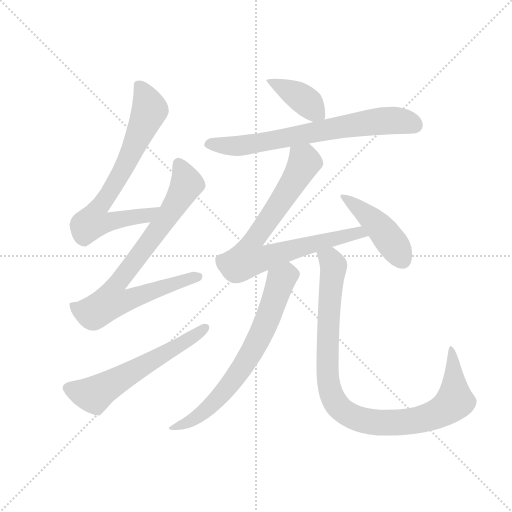
t = 0.00 s
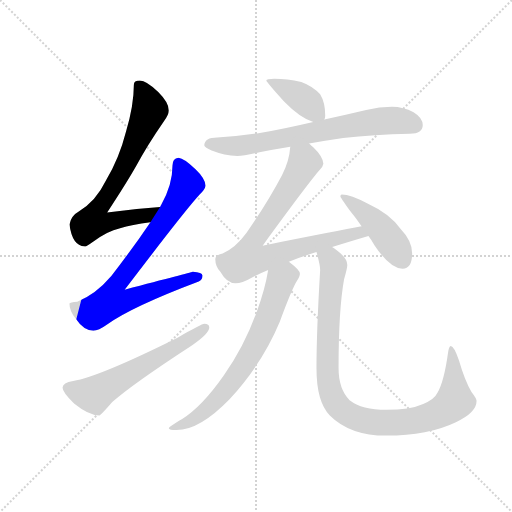
t = 1.46 s
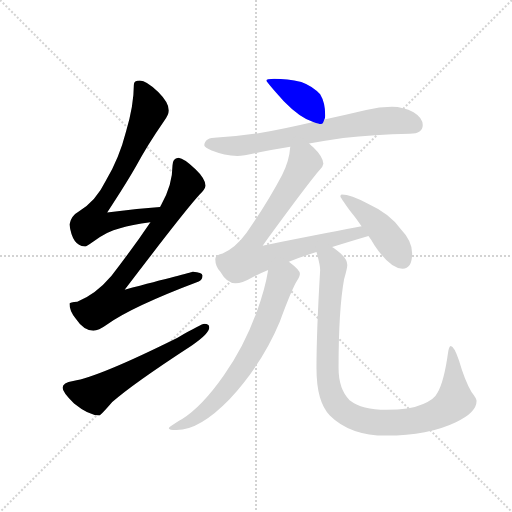
t = 2.91 s
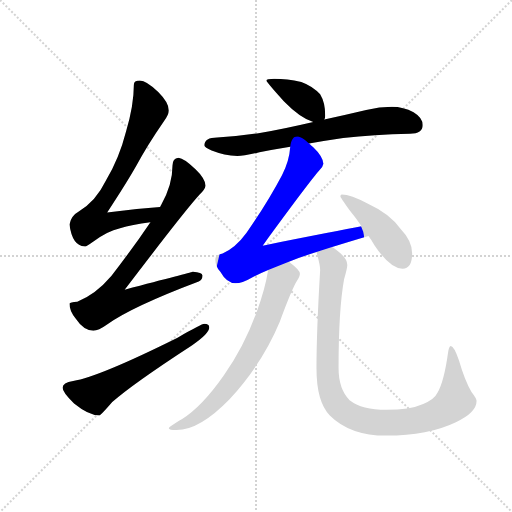
t = 4.37 s
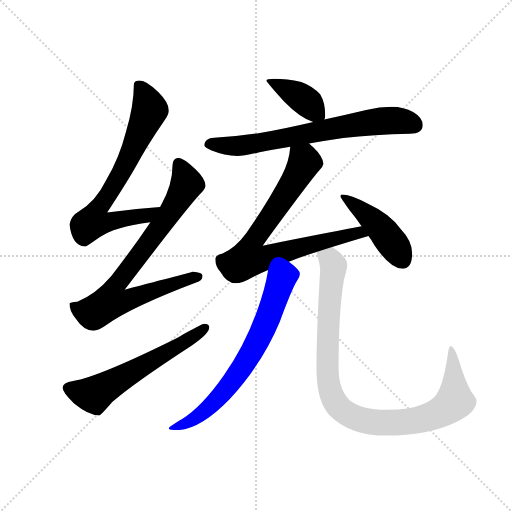
t = 5.83 s
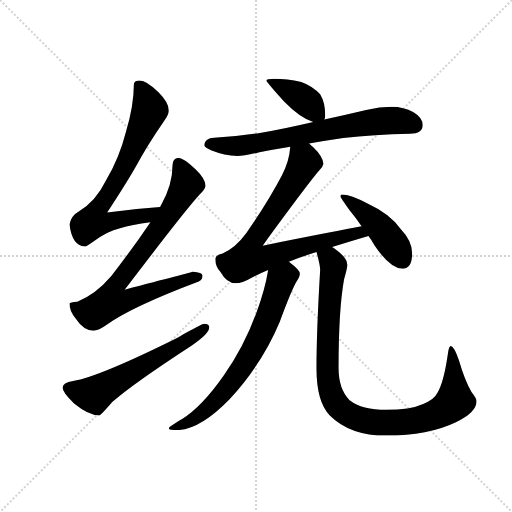
t = 7.28 s

The animated SVG that drew these frames (rendered in a browser with its animation timeline set to each time). Animation: 9 CSS @keyframes rules; one cycle of 7.28 s.

<svg version="1.1" viewBox="0 0 1024 1024" xmlns="http://www.w3.org/2000/svg">
  <g stroke="lightgray" stroke-dasharray="1,1" stroke-width="1" transform="scale(4, 4)">
    <line x1="0" y1="0" x2="256" y2="256"></line>
    <line x1="256" y1="0" x2="0" y2="256"></line>
    <line x1="128" y1="0" x2="128" y2="256"></line>
    <line x1="0" y1="128" x2="256" y2="128"></line>
  </g>
  <g transform="scale(0.92, -0.92) translate(60, -850)">
    <style type="text/css">
      
        @keyframes keyframes0 {
          from {
            stroke: blue;
            stroke-dashoffset: 725;
            stroke-width: 128;
          }
          70% {
            animation-timing-function: step-end;
            stroke: blue;
            stroke-dashoffset: 0;
            stroke-width: 128;
          }
          to {
            stroke: black;
            stroke-width: 1024;
          }
        }
        #make-me-a-hanzi-animation-0 {
          animation: keyframes0 0.8400065104166666s both;
          animation-delay: 0s;
          animation-timing-function: linear;
        }
      
        @keyframes keyframes1 {
          from {
            stroke: blue;
            stroke-dashoffset: 806;
            stroke-width: 128;
          }
          72% {
            animation-timing-function: step-end;
            stroke: blue;
            stroke-dashoffset: 0;
            stroke-width: 128;
          }
          to {
            stroke: black;
            stroke-width: 1024;
          }
        }
        #make-me-a-hanzi-animation-1 {
          animation: keyframes1 0.9059244791666666s both;
          animation-delay: 0.8400065104166666s;
          animation-timing-function: linear;
        }
      
        @keyframes keyframes2 {
          from {
            stroke: blue;
            stroke-dashoffset: 595;
            stroke-width: 128;
          }
          66% {
            animation-timing-function: step-end;
            stroke: blue;
            stroke-dashoffset: 0;
            stroke-width: 128;
          }
          to {
            stroke: black;
            stroke-width: 1024;
          }
        }
        #make-me-a-hanzi-animation-2 {
          animation: keyframes2 0.7342122395833334s both;
          animation-delay: 1.7459309895833333s;
          animation-timing-function: linear;
        }
      
        @keyframes keyframes3 {
          from {
            stroke: blue;
            stroke-dashoffset: 396;
            stroke-width: 128;
          }
          56% {
            animation-timing-function: step-end;
            stroke: blue;
            stroke-dashoffset: 0;
            stroke-width: 128;
          }
          to {
            stroke: black;
            stroke-width: 1024;
          }
        }
        #make-me-a-hanzi-animation-3 {
          animation: keyframes3 0.572265625s both;
          animation-delay: 2.4801432291666665s;
          animation-timing-function: linear;
        }
      
        @keyframes keyframes4 {
          from {
            stroke: blue;
            stroke-dashoffset: 713;
            stroke-width: 128;
          }
          70% {
            animation-timing-function: step-end;
            stroke: blue;
            stroke-dashoffset: 0;
            stroke-width: 128;
          }
          to {
            stroke: black;
            stroke-width: 1024;
          }
        }
        #make-me-a-hanzi-animation-4 {
          animation: keyframes4 0.8302408854166666s both;
          animation-delay: 3.0524088541666665s;
          animation-timing-function: linear;
        }
      
        @keyframes keyframes5 {
          from {
            stroke: blue;
            stroke-dashoffset: 795;
            stroke-width: 128;
          }
          72% {
            animation-timing-function: step-end;
            stroke: blue;
            stroke-dashoffset: 0;
            stroke-width: 128;
          }
          to {
            stroke: black;
            stroke-width: 1024;
          }
        }
        #make-me-a-hanzi-animation-5 {
          animation: keyframes5 0.89697265625s both;
          animation-delay: 3.882649739583333s;
          animation-timing-function: linear;
        }
      
        @keyframes keyframes6 {
          from {
            stroke: blue;
            stroke-dashoffset: 449;
            stroke-width: 128;
          }
          59% {
            animation-timing-function: step-end;
            stroke: blue;
            stroke-dashoffset: 0;
            stroke-width: 128;
          }
          to {
            stroke: black;
            stroke-width: 1024;
          }
        }
        #make-me-a-hanzi-animation-6 {
          animation: keyframes6 0.6153971354166666s both;
          animation-delay: 4.779622395833333s;
          animation-timing-function: linear;
        }
      
        @keyframes keyframes7 {
          from {
            stroke: blue;
            stroke-dashoffset: 708;
            stroke-width: 128;
          }
          70% {
            animation-timing-function: step-end;
            stroke: blue;
            stroke-dashoffset: 0;
            stroke-width: 128;
          }
          to {
            stroke: black;
            stroke-width: 1024;
          }
        }
        #make-me-a-hanzi-animation-7 {
          animation: keyframes7 0.826171875s both;
          animation-delay: 5.39501953125s;
          animation-timing-function: linear;
        }
      
        @keyframes keyframes8 {
          from {
            stroke: blue;
            stroke-dashoffset: 994;
            stroke-width: 128;
          }
          76% {
            animation-timing-function: step-end;
            stroke: blue;
            stroke-dashoffset: 0;
            stroke-width: 128;
          }
          to {
            stroke: black;
            stroke-width: 1024;
          }
        }
        #make-me-a-hanzi-animation-8 {
          animation: keyframes8 1.0589192708333333s both;
          animation-delay: 6.22119140625s;
          animation-timing-function: linear;
        }
      
    </style>
    
      <path d="M 288 400 Q 229 396 173 388 Q 215 452 236 489 Q 260 534 296 586 Q 307 601 307 610 Q 307 627 284 650 Q 258 675 244 675 Q 231 675 231 666 Q 231 622 214 564 Q 199 505 170 457 Q 148 412 112 391 Q 94 381 91 362 Q 97 316 124 314 Q 128 314 140 323 Q 173 348 201 354 Q 226 362 267 367 C 297 371 318 402 288 400 Z" fill="lightgray"></path>
    
      <path d="M 328 507 Q 315 506 315 490 Q 315 447 290 404 Q 289 403 288 400 L 267 367 Q 230 312 182 250 Q 148 210 108 194 Q 92 193 91 190 Q 91 174 104 158 Q 122 131 143 131 Q 154 131 172 144 Q 226 183 372 238 Q 380 241 380 251 Q 380 258 359 259 Q 352 257 211 220 Q 341 391 374 427 Q 385 437 387 446 Q 386 462 365 482 Q 340 506 328 507 Z" fill="lightgray"></path>
    
      <path d="M 384 146 Q 379 146 326 116 Q 155 31 99 22 Q 76 19 76 7 Q 76 -3 101 -27 Q 133 -53 156 -53 Q 159 -53 184 -24 Q 228 15 357 99 Q 395 125 395 138 Q 395 146 384 146 Z" fill="lightgray"></path>
    
      <path d="M 536 679 Q 519 679 519 675 Q 519 672 557 630 Q 593 593 621 585 C 641 578 641 578 645 590 Q 647 593 647 599 Q 647 627 636 645 Q 620 663 595 672 Q 564 679 536 679 Z" fill="lightgray"></path>
    
      <path d="M 621 585 Q 557 570 505 561 Q 460 554 412 551 Q 385 551 384 534 Q 385 529 400 523 Q 428 512 456 511 Q 470 511 504 519 Q 534 525 571 531 L 612 538 Q 645 544 686 550 Q 752 557 831 559 Q 859 559 859 578 Q 859 594 839 606 Q 817 618 792 618 Q 765 618 736 611 Q 689 600 645 590 L 621 585 Z" fill="lightgray"></path>
    
      <path d="M 571 531 Q 569 500 553 469 Q 522 410 476 344 Q 452 311 424 299 Q 409 296 408 287 Q 408 271 419 259 Q 433 234 452 234 Q 466 234 490 248 Q 504 255 523 263 L 568 281 Q 595 292 628 302 L 662 313 Q 697 324 741 337 C 770 346 755 364 726 358 Q 677 349 511 316 Q 608 449 633 478 Q 642 486 643 494 Q 642 510 621 530 Q 617 533 612 538 C 590 558 575 561 571 531 Z" fill="lightgray"></path>
    
      <path d="M 741 337 Q 748 328 754 317 Q 788 266 815 266 Q 836 266 836 299 Q 836 326 811 352 Q 788 385 740 407 Q 702 427 683 427 Q 680 427 680 423 Q 680 421 700 393 Q 715 375 726 358 L 741 337 Z" fill="lightgray"></path>
    
      <path d="M 523 263 Q 516 220 498 172 Q 471 97 426 33 Q 379 -34 336 -61 Q 307 -78 307 -81 Q 307 -85 324 -85 Q 374 -85 439 -18 Q 510 59 548 150 Q 575 223 586 240 Q 592 250 592 255 Q 592 263 568 281 C 545 300 528 293 523 263 Z" fill="lightgray"></path>
    
      <path d="M 628 302 Q 636 274 636 263 Q 628 128 628 50 Q 628 -24 657 -53 Q 701 -97 780 -97 Q 871 -97 931 -68 Q 976 -47 976 -22 Q 976 -16 965 -2 Q 950 24 938 66 Q 927 98 920 98 Q 916 98 914 83 Q 905 19 891 -4 Q 884 -19 860 -28 Q 831 -41 780 -41 Q 727 -41 700 -20 Q 676 4 676 50 Q 676 177 688 243 Q 695 267 695 274 Q 695 289 672 306 Q 667 310 662 313 C 638 331 621 331 628 302 Z" fill="lightgray"></path>
    
    
      <clipPath id="make-me-a-hanzi-clip-0">
        <path d="M 288 400 Q 229 396 173 388 Q 215 452 236 489 Q 260 534 296 586 Q 307 601 307 610 Q 307 627 284 650 Q 258 675 244 675 Q 231 675 231 666 Q 231 622 214 564 Q 199 505 170 457 Q 148 412 112 391 Q 94 381 91 362 Q 97 316 124 314 Q 128 314 140 323 Q 173 348 201 354 Q 226 362 267 367 C 297 371 318 402 288 400 Z"></path>
      </clipPath>
      <path clip-path="url(#make-me-a-hanzi-clip-0)" d="M 245 659 L 265 611 L 209 485 L 154 399 L 143 368 L 160 365 L 257 381 L 281 397" fill="none" id="make-me-a-hanzi-animation-0" stroke-dasharray="597 1194" stroke-linecap="round"></path>
    
      <clipPath id="make-me-a-hanzi-clip-1">
        <path d="M 328 507 Q 315 506 315 490 Q 315 447 290 404 Q 289 403 288 400 L 267 367 Q 230 312 182 250 Q 148 210 108 194 Q 92 193 91 190 Q 91 174 104 158 Q 122 131 143 131 Q 154 131 172 144 Q 226 183 372 238 Q 380 241 380 251 Q 380 258 359 259 Q 352 257 211 220 Q 341 391 374 427 Q 385 437 387 446 Q 386 462 365 482 Q 340 506 328 507 Z"></path>
      </clipPath>
      <path clip-path="url(#make-me-a-hanzi-clip-1)" d="M 329 493 L 346 450 L 342 441 L 257 313 L 191 230 L 182 195 L 219 197 L 254 213 L 371 248" fill="none" id="make-me-a-hanzi-animation-1" stroke-dasharray="678 1356" stroke-linecap="round"></path>
    
      <clipPath id="make-me-a-hanzi-clip-2">
        <path d="M 384 146 Q 379 146 326 116 Q 155 31 99 22 Q 76 19 76 7 Q 76 -3 101 -27 Q 133 -53 156 -53 Q 159 -53 184 -24 Q 228 15 357 99 Q 395 125 395 138 Q 395 146 384 146 Z"></path>
      </clipPath>
      <path clip-path="url(#make-me-a-hanzi-clip-2)" d="M 88 6 L 112 -3 L 148 -6 L 386 137" fill="none" id="make-me-a-hanzi-animation-2" stroke-dasharray="467 934" stroke-linecap="round"></path>
    
      <clipPath id="make-me-a-hanzi-clip-3">
        <path d="M 536 679 Q 519 679 519 675 Q 519 672 557 630 Q 593 593 621 585 C 641 578 641 578 645 590 Q 647 593 647 599 Q 647 627 636 645 Q 620 663 595 672 Q 564 679 536 679 Z"></path>
      </clipPath>
      <path clip-path="url(#make-me-a-hanzi-clip-3)" d="M 523 674 L 589 642 L 637 596" fill="none" id="make-me-a-hanzi-animation-3" stroke-dasharray="268 536" stroke-linecap="round"></path>
    
      <clipPath id="make-me-a-hanzi-clip-4">
        <path d="M 621 585 Q 557 570 505 561 Q 460 554 412 551 Q 385 551 384 534 Q 385 529 400 523 Q 428 512 456 511 Q 470 511 504 519 Q 534 525 571 531 L 612 538 Q 645 544 686 550 Q 752 557 831 559 Q 859 559 859 578 Q 859 594 839 606 Q 817 618 792 618 Q 765 618 736 611 Q 689 600 645 590 L 621 585 Z"></path>
      </clipPath>
      <path clip-path="url(#make-me-a-hanzi-clip-4)" d="M 392 536 L 478 535 L 761 586 L 813 587 L 843 577" fill="none" id="make-me-a-hanzi-animation-4" stroke-dasharray="585 1170" stroke-linecap="round"></path>
    
      <clipPath id="make-me-a-hanzi-clip-5">
        <path d="M 571 531 Q 569 500 553 469 Q 522 410 476 344 Q 452 311 424 299 Q 409 296 408 287 Q 408 271 419 259 Q 433 234 452 234 Q 466 234 490 248 Q 504 255 523 263 L 568 281 Q 595 292 628 302 L 662 313 Q 697 324 741 337 C 770 346 755 364 726 358 Q 677 349 511 316 Q 608 449 633 478 Q 642 486 643 494 Q 642 510 621 530 Q 617 533 612 538 C 590 558 575 561 571 531 Z"></path>
      </clipPath>
      <path clip-path="url(#make-me-a-hanzi-clip-5)" d="M 579 524 L 602 498 L 550 410 L 489 324 L 481 289 L 506 287 L 721 344 L 733 339" fill="none" id="make-me-a-hanzi-animation-5" stroke-dasharray="667 1334" stroke-linecap="round"></path>
    
      <clipPath id="make-me-a-hanzi-clip-6">
        <path d="M 741 337 Q 748 328 754 317 Q 788 266 815 266 Q 836 266 836 299 Q 836 326 811 352 Q 788 385 740 407 Q 702 427 683 427 Q 680 427 680 423 Q 680 421 700 393 Q 715 375 726 358 L 741 337 Z"></path>
      </clipPath>
      <path clip-path="url(#make-me-a-hanzi-clip-6)" d="M 685 423 L 723 396 L 775 346 L 816 284" fill="none" id="make-me-a-hanzi-animation-6" stroke-dasharray="321 642" stroke-linecap="round"></path>
    
      <clipPath id="make-me-a-hanzi-clip-7">
        <path d="M 523 263 Q 516 220 498 172 Q 471 97 426 33 Q 379 -34 336 -61 Q 307 -78 307 -81 Q 307 -85 324 -85 Q 374 -85 439 -18 Q 510 59 548 150 Q 575 223 586 240 Q 592 250 592 255 Q 592 263 568 281 C 545 300 528 293 523 263 Z"></path>
      </clipPath>
      <path clip-path="url(#make-me-a-hanzi-clip-7)" d="M 581 254 L 561 250 L 551 241 L 503 114 L 466 50 L 419 -12 L 359 -62 L 310 -81" fill="none" id="make-me-a-hanzi-animation-7" stroke-dasharray="580 1160" stroke-linecap="round"></path>
    
      <clipPath id="make-me-a-hanzi-clip-8">
        <path d="M 628 302 Q 636 274 636 263 Q 628 128 628 50 Q 628 -24 657 -53 Q 701 -97 780 -97 Q 871 -97 931 -68 Q 976 -47 976 -22 Q 976 -16 965 -2 Q 950 24 938 66 Q 927 98 920 98 Q 916 98 914 83 Q 905 19 891 -4 Q 884 -19 860 -28 Q 831 -41 780 -41 Q 727 -41 700 -20 Q 676 4 676 50 Q 676 177 688 243 Q 695 267 695 274 Q 695 289 672 306 Q 667 310 662 313 C 638 331 621 331 628 302 Z"></path>
      </clipPath>
      <path clip-path="url(#make-me-a-hanzi-clip-8)" d="M 636 295 L 650 291 L 665 270 L 652 105 L 656 7 L 669 -25 L 690 -46 L 744 -67 L 789 -69 L 852 -62 L 910 -38 L 929 -22 L 921 94" fill="none" id="make-me-a-hanzi-animation-8" stroke-dasharray="866 1732" stroke-linecap="round"></path>
    
  </g>
</svg>
